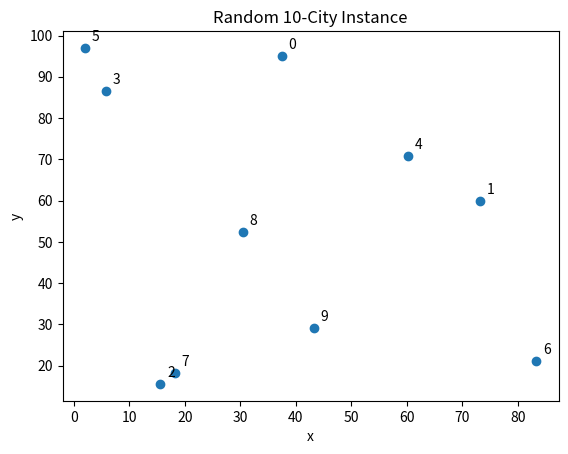
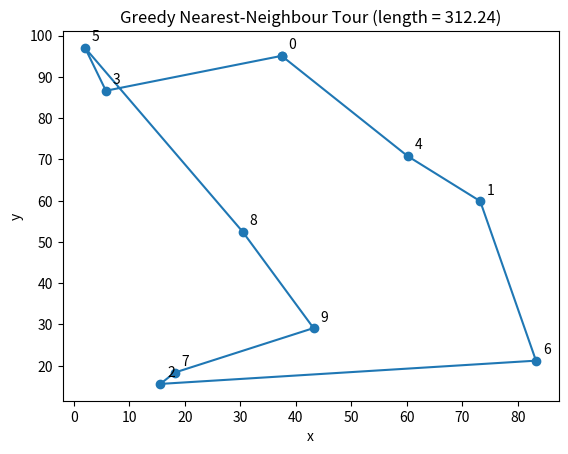
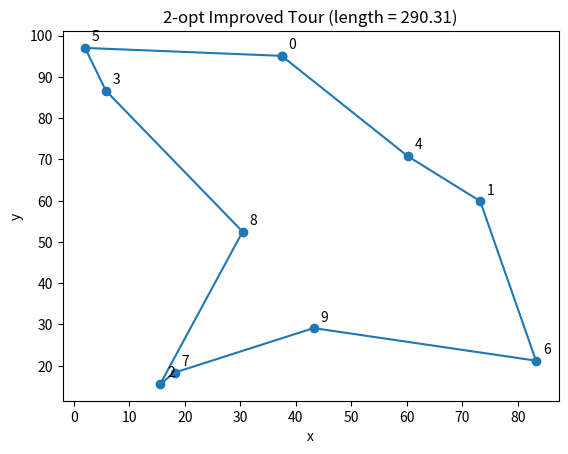
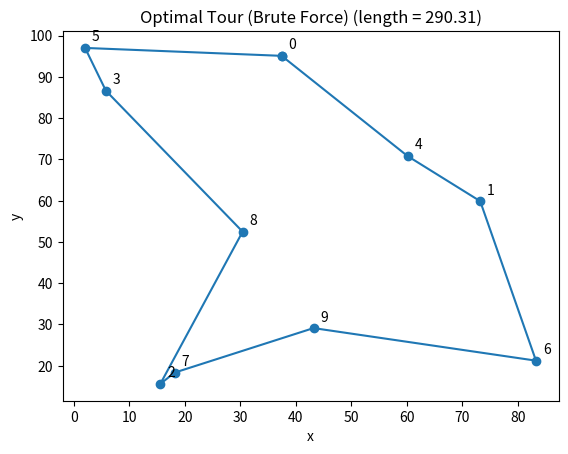

Reproduce these figures in Python, in order.
import math
import random
from itertools import permutations
from typing import List, Tuple

import numpy as np
import matplotlib.pyplot as plt

# Ensure reproducibility
random.seed(42)
np.random.seed(42)

def euclidean(a: np.ndarray, b: np.ndarray) -> float:
    return float(np.linalg.norm(a - b))

def total_length(points: np.ndarray, tour: List[int]) -> float:
    """Compute the length of a closed tour defined by a permutation of indices."""
    d = 0.0
    for i in range(len(tour)):
        j = (i + 1) % len(tour)
        d += euclidean(points[tour[i]], points[tour[j]])
    return d

def plot_points(points: np.ndarray, title: str = "Cities") -> None:
    plt.figure()
    plt.scatter(points[:, 0], points[:, 1])
    for i, (x, y) in enumerate(points):
        plt.annotate(str(i), (x, y), textcoords="offset points", xytext=(5, 5))
    plt.title(title)
    plt.xlabel("x")
    plt.ylabel("y")
    plt.show()

def plot_tour(points: np.ndarray, tour: List[int], title: str = "Tour") -> None:
    plt.figure()
    xs = [points[i, 0] for i in tour] + [points[tour[0], 0]]
    ys = [points[i, 1] for i in tour] + [points[tour[0], 1]]
    plt.plot(xs, ys, marker="o")
    for i, (x, y) in enumerate(points):
        plt.annotate(str(i), (x, y), textcoords="offset points", xytext=(5, 5))
    plt.title(title + f" (length = {total_length(points, tour):.2f})")
    plt.xlabel("x")
    plt.ylabel("y")
    plt.show()

# Parameters
n_cities = 10             # Try 8..12 for smooth demo; ≤10 if you want to brute-force later
spread = 100.0             # Scale of the coordinate grid
brute_force_limit = 10     # limit for brute force algorithm

# Generate random 2D points
points = np.random.rand(n_cities, 2) * spread
plot_points(points, title=f"Random {n_cities}-City Instance")

def nearest_neighbour(points: np.ndarray, start: int = 0) -> List[int]:
    n = len(points)
    unvisited = set(range(n))
    tour = [start]
    unvisited.remove(start)

    current = start
    while unvisited:
        next_city = min(unvisited, key=lambda j: euclidean(points[current], points[j]))
        tour.append(next_city)
        unvisited.remove(next_city)
        current = next_city

    return tour


greedy_tour = nearest_neighbour(points, start=0)
plot_tour(points, greedy_tour, title="Greedy Nearest-Neighbour Tour")
print(f"Greedy tour length: {total_length(points, greedy_tour):.2f}")

def two_opt(points: np.ndarray, tour: List[int]) -> List[int]:
    n = len(tour)
    best = tour[:]
    improved = True
    while improved:
        improved = False
        for i in range(1, n - 2):
            for k in range(i + 1, n - 1):
                # current edges: (i-1, i) and (k, k+1)
                a, b = best[i - 1], best[i]
                c, d = best[k], best[(k + 1) % n]

                delta = (euclidean(points[a], points[c]) +
                         euclidean(points[b], points[d]) -
                         euclidean(points[a], points[b]) -
                         euclidean(points[c], points[d]))
                if delta < -1e-9:
                    best[i:k+1] = reversed(best[i:k+1])
                    improved = True
                    break
            if improved:
                break
    return best


improved_tour = two_opt(points, greedy_tour)
plot_tour(points, improved_tour, title="2‑opt Improved Tour")
print(f"2‑opt length: {total_length(points, improved_tour):.2f}")

import time

def brute_force_opt(points: np.ndarray, start: int = 0) -> Tuple[List[int], float]:
    n = len(points)
    others = [i for i in range(n) if i != start]

    best_len, best_tour = min(
        (total_length(points, tour := [start, *perm]), tour)
        for perm in permutations(others)
    )
    return best_tour, best_len


if n_cities <= brute_force_limit:
    start = time.perf_counter()

    opt_tour, opt_len = brute_force_opt(points, start=0)

    end = time.perf_counter()
    print(f"Execution time: {end - start:.6f} seconds")

    plot_tour(points, opt_tour, title="Optimal Tour (Brute Force)")
    print(f"Optimal length: {opt_len:.2f}")
else:
    print(f"n_cities > {brute_force_limit} — skipping brute force (would be too slow). Adjust `n_cities` if needed.")


def percent_gap(approx: float, best: float) -> float:
    return 100.0 * (approx - best) / best


greedy_len = total_length(points, greedy_tour)
two_opt_len = total_length(points, improved_tour)

print(f"Greedy length:  {greedy_len:.2f}")
print(f"2‑opt length:   {two_opt_len:.2f}")

try:
    print(f"Optimal length: {opt_len:.2f}")
    print(f"Greedy vs Opt gap:  {percent_gap(greedy_len, opt_len):.2f}%")
    print(f"2‑opt vs Opt gap:   {percent_gap(two_opt_len, opt_len):.2f}%")
except NameError:
    print("Optimal not computed (likely because n_cities > 10).")
